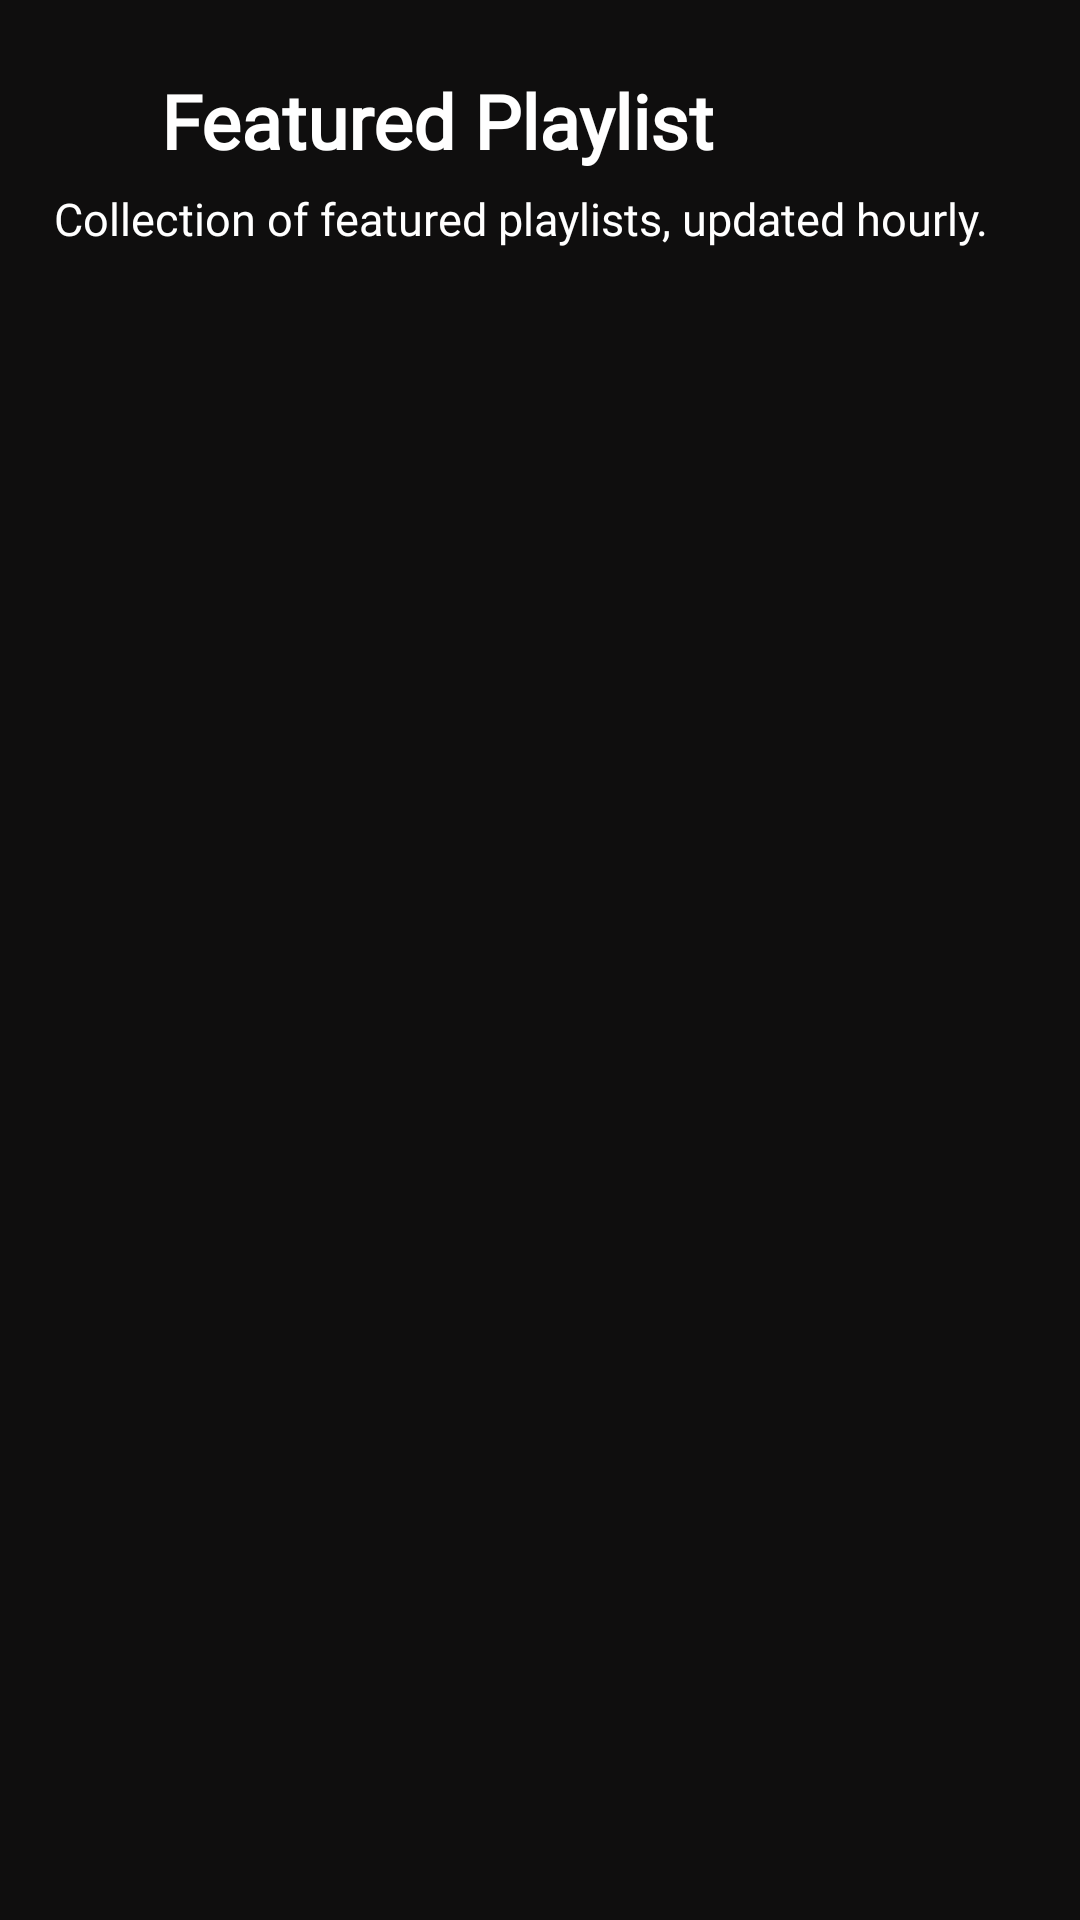

Reconstruct the res/layout file that produces this screen, plus the resources it refers to.
<!-- AndroidManifest.xml: application theme Theme.NCast -->
<!-- res/layout/fragment_featured_playlist.xml -->
<?xml version="1.0" encoding="utf-8"?>
<androidx.constraintlayout.widget.ConstraintLayout xmlns:android="http://schemas.android.com/apk/res/android"
    xmlns:app="http://schemas.android.com/apk/res-auto"
    xmlns:tools="http://schemas.android.com/tools"
    android:layout_width="match_parent"
    android:layout_height="match_parent"
    android:background="@color/black_bg"
    tools:context=".ui.mainApp.home.featuredPlaylist.FeaturedPlaylistFragment">

    <View
        android:id="@+id/back"
        android:layout_width="0dp"
        android:layout_height="0dp"
        android:background="@drawable/ic_back"
        app:layout_constraintBottom_toBottomOf="@id/text1"
        app:layout_constraintDimensionRatio="1:1"
        app:layout_constraintEnd_toEndOf="@id/guideline2"
        app:layout_constraintHeight_percent="0.04"
        app:layout_constraintHorizontal_bias="0"
        app:layout_constraintStart_toStartOf="@id/guideline1"
        app:layout_constraintTop_toTopOf="@id/text1" />

    <TextView
        android:id="@+id/text1"
        android:layout_width="0dp"
        android:layout_height="0dp"
        android:autoSizeMaxTextSize="25sp"
        android:autoSizeMinTextSize="20sp"
        android:autoSizeTextType="uniform"
        android:fontFamily="@font/montserrat_bold"
        android:gravity="center|start"
        android:paddingStart="10dp"
        android:text="@string/featured_playlist"
        android:textColor="@color/white"
        android:textStyle="bold"
        app:layout_constraintBottom_toBottomOf="parent"
        app:layout_constraintEnd_toEndOf="@id/guideline2"
        app:layout_constraintHeight_percent="0.07"
        app:layout_constraintHorizontal_bias="0.0"
        app:layout_constraintStart_toEndOf="@id/back"
        app:layout_constraintTop_toTopOf="parent"
        app:layout_constraintVertical_bias="0.03" />

    <TextView
        android:id="@+id/text2"
        android:layout_width="0dp"
        android:layout_height="0dp"
        android:autoSizeMaxTextSize="15sp"
        android:autoSizeMinTextSize="10sp"
        android:autoSizeTextType="uniform"
        android:fontFamily="@font/montserrat_semibold"
        android:text="@string/collection_of_featured_playlists_updated_hourly"
        android:textColor="@color/white"
        app:layout_constraintBottom_toBottomOf="parent"
        app:layout_constraintEnd_toEndOf="@id/guideline2"
        app:layout_constraintHeight_percent="0.04"
        app:layout_constraintStart_toStartOf="@id/guideline1"
        app:layout_constraintTop_toBottomOf="@id/text1"
        app:layout_constraintVertical_bias="0" />

    <androidx.recyclerview.widget.RecyclerView
        android:id="@+id/recyclerView_featured_playlist"
        android:layout_width="0dp"
        android:layout_height="0dp"
        android:alpha="0.95"
        app:layout_constraintBottom_toBottomOf="parent"
        app:layout_constraintEnd_toEndOf="@id/guideline2"
        app:layout_constraintHorizontal_bias="0.0"
        app:layout_constraintStart_toStartOf="@id/guideline1"
        app:layout_constraintTop_toBottomOf="@id/text2"
        app:layout_constraintVertical_bias="0.0"
        tools:listitem="@layout/item_featured_playlist_home" />

    <androidx.constraintlayout.widget.Guideline
        android:id="@+id/guideline1"
        android:layout_width="wrap_content"
        android:layout_height="wrap_content"
        android:orientation="vertical"
        app:layout_constraintGuide_percent="0.05" />

    <androidx.constraintlayout.widget.Guideline
        android:id="@+id/guideline2"
        android:layout_width="wrap_content"
        android:layout_height="wrap_content"
        android:orientation="vertical"
        app:layout_constraintGuide_percent="0.95" />

</androidx.constraintlayout.widget.ConstraintLayout>
<!-- res/layout/item_featured_playlist_home.xml (included above) -->
<androidx.cardview.widget.CardView xmlns:android="http://schemas.android.com/apk/res/android"
    xmlns:app="http://schemas.android.com/apk/res-auto"
    android:layout_width="wrap_content"
    android:layout_height="wrap_content"
    app:cardCornerRadius="5dp"
    app:cardElevation="6dp"
    app:cardUseCompatPadding="true"
    app:layout_constraintDimensionRatio="1:1">

    <androidx.constraintlayout.widget.ConstraintLayout
        android:layout_width="match_parent"
        android:layout_height="match_parent"
        android:background="@android:color/white">

        <ImageView
            android:id="@+id/image"
            android:layout_width="130dp"
            android:layout_height="0dp"
            android:scaleType="center"
            android:src="@drawable/top_trending"
            app:layout_constraintDimensionRatio="1:1"
            app:layout_constraintEnd_toEndOf="parent"
            app:layout_constraintStart_toStartOf="parent"
            app:layout_constraintTop_toTopOf="parent" />

    </androidx.constraintlayout.widget.ConstraintLayout>

</androidx.cardview.widget.CardView>
<!-- resources referenced by this layout -->
<resources>
  <color name="black_bg">#0F0E0E</color>
  <color name="white">#FFFFFFFF</color>
  <!-- drawable top_trending: png bitmap (drawable, 15207 bytes) -->
  <string name="collection_of_featured_playlists_updated_hourly">Collection of featured playlists, updated hourly.</string>
  <string name="featured_playlist">Featured Playlist</string>
  <style name="Theme.NCast" parent="Base.Theme.NCast" />
  <style name="Base.Theme.NCast" parent="Theme.AppCompat.NoActionBar">
          
          
      </style>
</resources>
